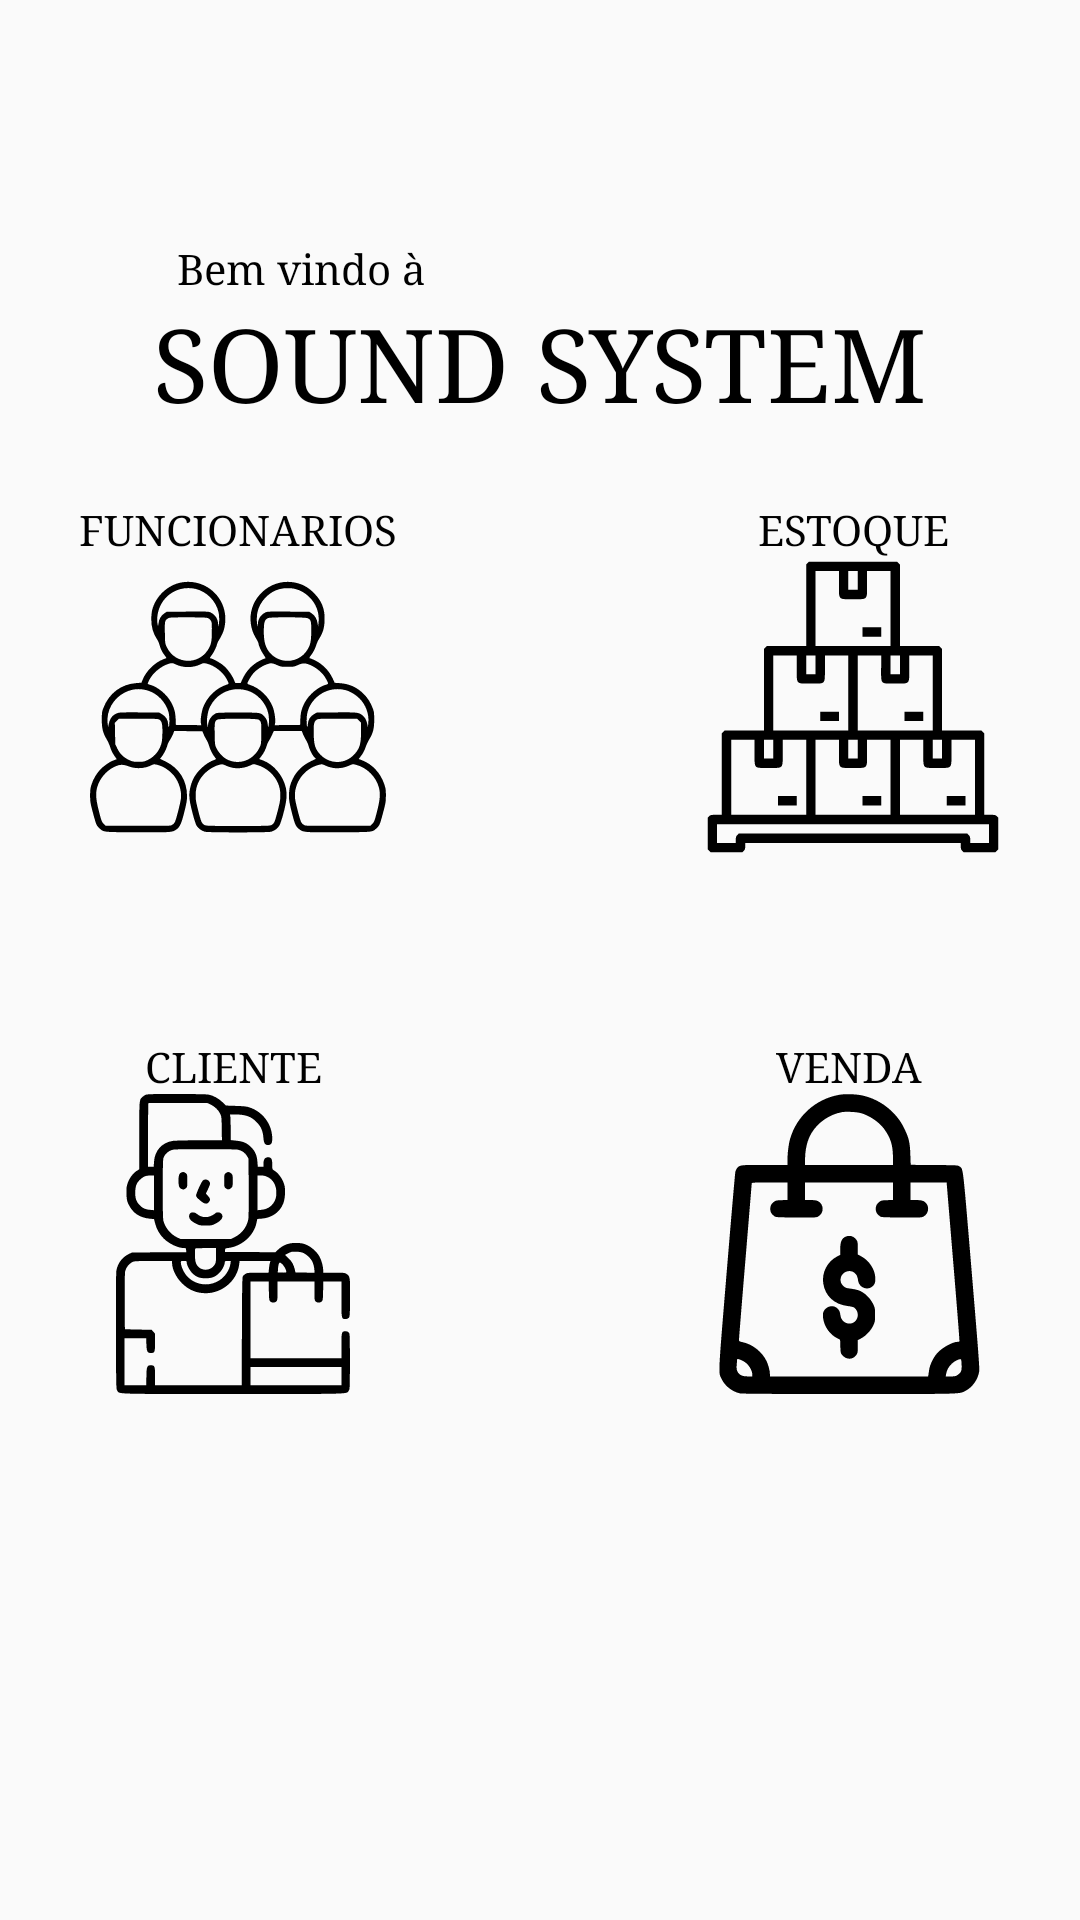

The Android layout XML behind this screen, and the referenced resources:
<!-- AndroidManifest.xml: application theme Theme.AppCompat.DayNight.NoActionBar -->
<!-- res/layout/activity_main.xml -->
<?xml version="1.0" encoding="utf-8"?>
<androidx.constraintlayout.widget.ConstraintLayout xmlns:android="http://schemas.android.com/apk/res/android"
    xmlns:app="http://schemas.android.com/apk/res-auto"
    xmlns:tools="http://schemas.android.com/tools"
    android:layout_width="match_parent"
    android:layout_height="match_parent"
    tools:context=".controlador.MainActivity">

    <LinearLayout
        android:id="@+id/linearLayout2"
        android:layout_width="410dp"
        android:layout_height="147dp"
        android:layout_marginStart="16dp"
        android:layout_marginTop="24dp"
        android:layout_marginEnd="16dp"
        android:orientation="horizontal"
        app:layout_constraintEnd_toEndOf="parent"
        app:layout_constraintStart_toStartOf="parent"
        app:layout_constraintTop_toBottomOf="@+id/textView2">

        <Button
            android:id="@+id/btnFuncionarios"
            android:layout_width="wrap_content"
            android:layout_height="wrap_content"
            android:layout_weight="1"
            android:background="@android:color/transparent"
            android:drawableBottom="@drawable/grupo"
            android:fontFamily="serif"
            android:text="Funcionarios"
            android:textColor="@color/black" />



        <Button
            android:id="@+id/btnEstoque"
            android:layout_width="wrap_content"
            android:layout_height="wrap_content"
            android:layout_weight="1"
            android:background="@android:color/transparent"
            android:drawableBottom="@drawable/estoque"
            android:fontFamily="serif"
            android:text="Estoque"
            android:textColor="@color/black" />

    </LinearLayout>

    <LinearLayout
        android:id="@+id/linearLayout3"
        android:layout_width="411dp"
        android:layout_height="154dp"
        android:layout_marginStart="16dp"
        android:layout_marginTop="32dp"
        android:layout_marginEnd="16dp"
        android:orientation="horizontal"
        app:layout_constraintEnd_toEndOf="parent"
        app:layout_constraintStart_toStartOf="parent"
        app:layout_constraintTop_toBottomOf="@+id/linearLayout2">

        <Button
            android:id="@+id/btnCliente"
            android:layout_width="wrap_content"
            android:layout_height="wrap_content"
            android:layout_weight="1"
            android:background="@android:color/transparent"
            android:drawableBottom="@drawable/cliente"
            android:fontFamily="serif"
            android:text="Cliente"
            android:textColor="@color/black" />

        <Button
            android:id="@+id/btnVendas"
            android:layout_width="wrap_content"
            android:layout_height="wrap_content"
            android:layout_weight="1"
            android:background="@android:color/transparent"
            android:drawableBottom="@drawable/venda"
            android:fontFamily="serif"
            android:text="Venda"
            android:textColor="@color/black" />

    </LinearLayout>


    <TextView
        android:id="@+id/textView"
        android:layout_width="wrap_content"
        android:layout_height="wrap_content"
        android:layout_marginStart="8dp"
        android:layout_marginTop="80dp"
        android:layout_marginBottom="11dp"
        android:fontFamily="serif"
        android:text="Bem vindo à"
        android:textColor="@color/black"
        app:layout_constraintBottom_toTopOf="@+id/textView2"
        app:layout_constraintStart_toStartOf="@+id/textView2"
        app:layout_constraintTop_toTopOf="parent" />

    <TextView
        android:id="@+id/textView2"
        android:layout_width="wrap_content"
        android:layout_height="wrap_content"
        android:layout_marginBottom="623dp"
        android:fontFamily="serif"
        android:text="SOUND SYSTEM"
        android:textColor="@color/black"
        android:textSize="34sp"
        app:layout_constraintEnd_toEndOf="parent"
        app:layout_constraintStart_toStartOf="parent"
        app:layout_constraintTop_toBottomOf="@+id/textView" />

</androidx.constraintlayout.widget.ConstraintLayout>
<!-- resources referenced by this layout -->
<resources>
  <color name="black">#FF000000</color>
  <!-- drawable cliente: vector/xml drawable (drawable, 5619 chars, omitted) -->
  <!-- drawable estoque: vector/xml drawable (drawable, 3073 chars, omitted) -->
  <!-- drawable grupo: vector/xml drawable (drawable, 7295 chars, omitted) -->
  <!-- drawable venda: vector/xml drawable (drawable, 3117 chars, omitted) -->
</resources>
